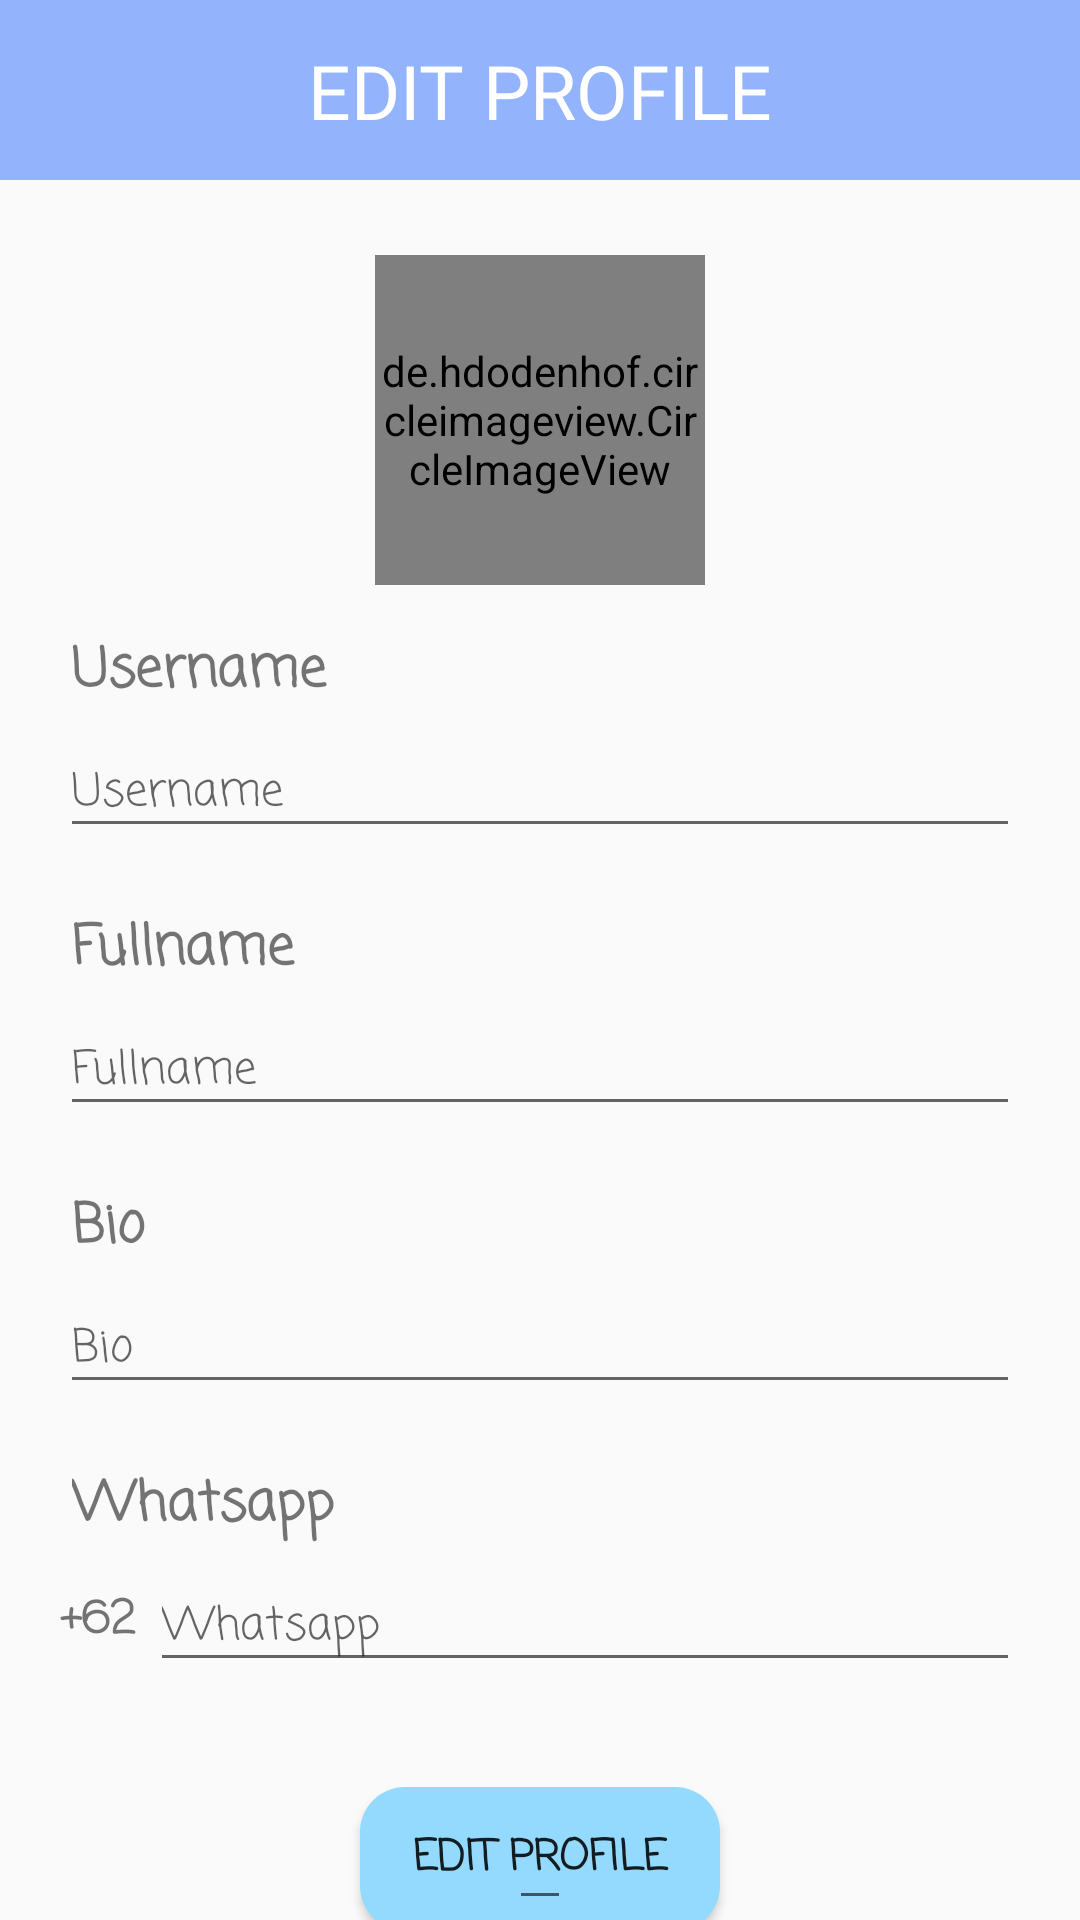

The Android layout XML behind this screen, and the referenced resources:
<!-- AndroidManifest.xml: application theme Theme.LNF -->
<!-- res/layout/edit_profile.xml -->
<?xml version="1.0" encoding="utf-8"?>
<androidx.constraintlayout.widget.ConstraintLayout xmlns:android="http://schemas.android.com/apk/res/android"
    xmlns:app="http://schemas.android.com/apk/res-auto"
    xmlns:tools="http://schemas.android.com/tools"
    android:layout_width="match_parent"
    android:layout_height="match_parent">

    <androidx.constraintlayout.widget.ConstraintLayout
        android:id="@+id/appbar"
        android:layout_width="match_parent"
        android:layout_height="60dp"
        android:background="@color/secondary"
        app:layout_constraintTop_toTopOf="parent">

        <ImageButton
            android:id="@+id/backTo"
            android:layout_width="wrap_content"
            android:layout_height="wrap_content"
            android:layout_marginStart="20dp"
            android:background="@drawable/ic_baseline_arrow_back_24"
            app:layout_constraintBottom_toBottomOf="parent"
            app:layout_constraintStart_toStartOf="parent"
            app:layout_constraintTop_toTopOf="parent"
            app:layout_constraintVertical_bias="0.5" />

        <TextView
            android:layout_width="wrap_content"
            android:layout_height="wrap_content"
            android:fontFamily="@font/fty"
            android:text="EDIT PROFILE"
            android:textColor="@color/white"
            android:textSize="25sp"
            app:layout_constraintBottom_toBottomOf="parent"
            app:layout_constraintEnd_toEndOf="parent"
            app:layout_constraintHorizontal_bias="0.5"
            app:layout_constraintStart_toStartOf="parent"
            app:layout_constraintTop_toTopOf="parent"
            app:layout_constraintVertical_bias="0.5" />

    </androidx.constraintlayout.widget.ConstraintLayout>

    <androidx.constraintlayout.widget.ConstraintLayout
        android:id="@+id/layout"
        android:layout_width="match_parent"
        android:layout_height="wrap_content"
        android:layout_marginTop="20dp"
        app:layout_constraintTop_toBottomOf="@id/appbar">

        <androidx.constraintlayout.widget.ConstraintLayout
            android:id="@+id/layoutProfileIMG"
            android:layout_width="120dp"
            android:layout_height="120dp"
            android:layout_marginHorizontal="80dp"
            app:layout_constraintEnd_toEndOf="parent"
            app:layout_constraintHorizontal_bias="0.5"
            app:layout_constraintStart_toStartOf="parent"
            app:layout_constraintTop_toTopOf="@id/layout">

            <de.hdodenhof.circleimageview.CircleImageView
                android:id="@+id/EditProfileUser"
                android:layout_width="110dp"
                android:layout_height="110dp"
                android:background="@drawable/ic_baseline_person_24"
                app:layout_constraintBottom_toBottomOf="parent"
                app:layout_constraintEnd_toEndOf="parent"
                app:layout_constraintHorizontal_bias="0.5"
                app:layout_constraintStart_toStartOf="parent"
                app:layout_constraintTop_toTopOf="parent"
                app:layout_constraintVertical_bias="0.5" />

        </androidx.constraintlayout.widget.ConstraintLayout>

        <TextView
            android:id="@+id/titleUsername"
            android:layout_width="match_parent"
            android:layout_height="wrap_content"
            android:layout_marginHorizontal="24dp"
            android:layout_marginTop="10dp"
            android:fontFamily="casual"
            android:text="Username"
            android:textSize="18sp"
            android:textStyle="bold"
            app:layout_constraintEnd_toEndOf="parent"
            app:layout_constraintHorizontal_bias="0.5"
            app:layout_constraintStart_toStartOf="parent"
            app:layout_constraintTop_toBottomOf="@+id/layoutProfileIMG" />

        <EditText
            android:id="@+id/ETUsername"
            android:layout_width="match_parent"
            android:layout_height="wrap_content"
            android:layout_marginHorizontal="20dp"
            android:layout_marginTop="5dp"
            android:fontFamily="casual"
            android:hint="Username"
            android:textSize="15sp"
            app:layout_constraintEnd_toEndOf="parent"
            app:layout_constraintHorizontal_bias="0.5"
            app:layout_constraintStart_toStartOf="parent"
            app:layout_constraintTop_toBottomOf="@+id/titleUsername" />

        <TextView
            android:id="@+id/titleFullname"
            android:layout_width="match_parent"
            android:layout_height="wrap_content"
            android:layout_marginHorizontal="24dp"
            android:layout_marginTop="20dp"
            android:fontFamily="casual"
            android:text="Fullname"
            android:textSize="18sp"
            android:textStyle="bold"
            app:layout_constraintEnd_toEndOf="parent"
            app:layout_constraintHorizontal_bias="0.5"
            app:layout_constraintStart_toStartOf="parent"
            app:layout_constraintTop_toBottomOf="@+id/ETUsername" />

        <EditText
            android:id="@+id/ETFullname"
            android:layout_width="match_parent"
            android:layout_height="wrap_content"
            android:layout_marginHorizontal="20dp"
            android:layout_marginTop="5dp"
            android:fontFamily="casual"
            android:hint="Fullname"
            android:textSize="15sp"
            app:layout_constraintEnd_toEndOf="parent"
            app:layout_constraintHorizontal_bias="0.5"
            app:layout_constraintStart_toStartOf="parent"
            app:layout_constraintTop_toBottomOf="@+id/titleFullname" />

        <TextView
            android:id="@+id/Bio"
            android:layout_width="match_parent"
            android:layout_height="wrap_content"
            android:layout_marginHorizontal="24dp"
            android:layout_marginTop="20dp"
            android:fontFamily="casual"
            android:text="Bio"
            android:textSize="18sp"
            android:textStyle="bold"
            app:layout_constraintEnd_toEndOf="parent"
            app:layout_constraintHorizontal_bias="0.5"
            app:layout_constraintStart_toStartOf="parent"
            app:layout_constraintTop_toBottomOf="@+id/ETFullname" />

        <EditText
            android:id="@+id/ETBio"
            android:layout_width="match_parent"
            android:layout_height="wrap_content"
            android:layout_marginHorizontal="20dp"
            android:layout_marginTop="5dp"
            android:fontFamily="casual"
            android:hint="Bio"
            android:inputType="textCapSentences|textMultiLine"
            android:textSize="15sp"
            app:layout_constraintEnd_toEndOf="parent"
            app:layout_constraintHorizontal_bias="0.5"
            app:layout_constraintStart_toStartOf="parent"
            app:layout_constraintTop_toBottomOf="@+id/Bio" />

        <TextView
            android:id="@+id/titleWhatsapp"
            android:layout_width="match_parent"
            android:layout_height="wrap_content"
            android:layout_marginHorizontal="24dp"
            android:layout_marginTop="20dp"
            android:fontFamily="casual"
            android:text="Whatsapp"
            android:textSize="18sp"
            android:textStyle="bold"
            app:layout_constraintEnd_toEndOf="parent"
            app:layout_constraintHorizontal_bias="0.5"
            app:layout_constraintStart_toStartOf="parent"
            app:layout_constraintTop_toBottomOf="@+id/ETBio" />

        <TextView
            android:id="@+id/IndoNumber"
            android:layout_width="35dp"
            android:layout_height="35dp"
            android:layout_marginTop="7dp"
            android:fontFamily="casual"
            android:gravity="center"
            android:text="+62"
            android:textSize="15sp"
            android:textStyle="bold"
            app:layout_constraintEnd_toStartOf="@id/ETWhatsapp"
            app:layout_constraintTop_toBottomOf="@id/titleWhatsapp" />

        <EditText
            android:id="@+id/ETWhatsapp"
            android:layout_width="match_parent"
            android:layout_height="wrap_content"
            android:layout_marginStart="50dp"
            android:layout_marginTop="5dp"
            android:layout_marginEnd="20dp"
            android:fontFamily="casual"
            android:hint="Whatsapp"
            android:textSize="15sp"
            app:layout_constraintEnd_toEndOf="parent"
            app:layout_constraintStart_toStartOf="parent"
            app:layout_constraintTop_toBottomOf="@+id/titleWhatsapp" />

        <Button
            android:id="@+id/editBTN"
            android:layout_width="120dp"
            android:layout_height="wrap_content"
            android:layout_marginTop="35dp"
            android:background="@drawable/bg_button_third"
            android:fontFamily="casual"
            android:text="Edit Profile"
            android:textStyle="bold"
            app:layout_constraintEnd_toEndOf="parent"
            app:layout_constraintHorizontal_bias="0.5"
            app:layout_constraintStart_toStartOf="parent"
            app:layout_constraintTop_toBottomOf="@id/ETWhatsapp" />

    </androidx.constraintlayout.widget.ConstraintLayout>

    <EditText
        android:id="@+id/testID"
        android:layout_width="wrap_content"
        android:layout_height="wrap_content"
        app:layout_constraintBottom_toBottomOf="parent"
        app:layout_constraintEnd_toEndOf="parent"
        app:layout_constraintHorizontal_bias="0.5"
        app:layout_constraintStart_toStartOf="parent" />

</androidx.constraintlayout.widget.ConstraintLayout>
<!-- resources referenced by this layout -->
<resources>
  <color name="secondary">#94B3FD</color>
  <color name="white">#FFFFFFFF</color>
  <!-- drawable bg_button_third (drawable) -->
  <?xml version="1.0" encoding="utf-8"?>
  <shape xmlns:android="http://schemas.android.com/apk/res/android"
      android:shape="rectangle">
  
      <corners android:radius="15dp" />
  
      <solid android:color="@color/third" />
  
  </shape>
  <!-- drawable ic_baseline_person_24 (drawable) -->
  <vector android:alpha="0.86" android:height="65dp"
      android:tint="#000000" android:viewportHeight="24"
      android:viewportWidth="24" android:width="65dp" xmlns:android="http://schemas.android.com/apk/res/android">
      <path android:fillColor="@android:color/white" android:pathData="M12,12c2.21,0 4,-1.79 4,-4s-1.79,-4 -4,-4 -4,1.79 -4,4 1.79,4 4,4zM12,14c-2.67,0 -8,1.34 -8,4v2h16v-2c0,-2.66 -5.33,-4 -8,-4z"/>
  </vector>
  <style name="Theme.LNF" parent="Theme.AppCompat.Light.DarkActionBar">
          
          <item name="colorPrimary">@color/third</item>
          <item name="colorPrimaryDark">@color/secondary</item>
          <item name="colorAccent">@color/teal_200</item>
          
      </style>
  <color name="third">#94DAFF</color>
  <color name="teal_200">#FF03DAC5</color>
</resources>
